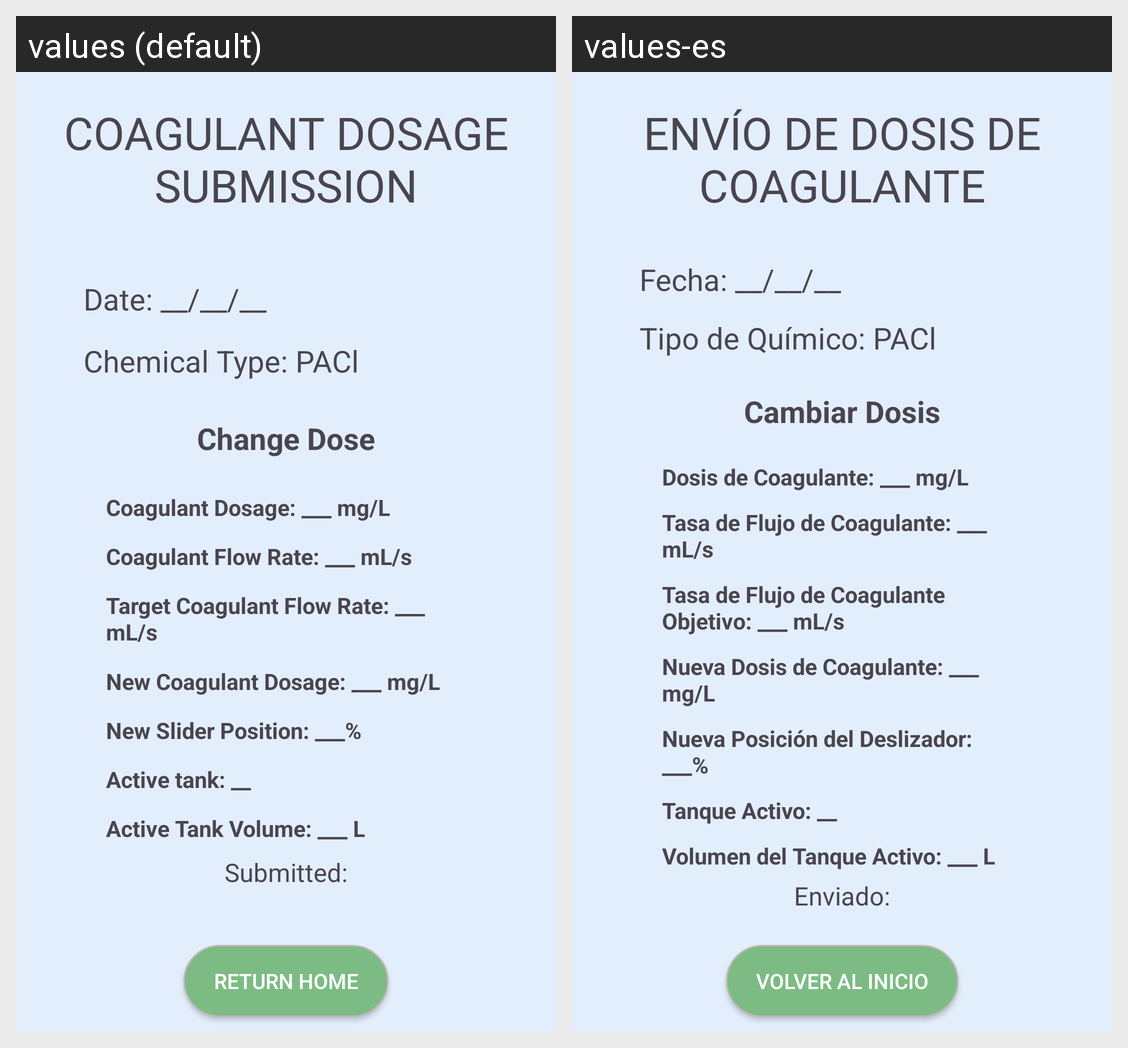

Translations of the strings shown on this Android screen, per locale in the grid:
Android screen res/layout/fragment_coag_change_dose_view_entry.xml rendered under 2 locales, left to right: values (default), values-es. Device: Nexus 5 (rendered at 1080×1920; each locale shown at half size, 540×960, under a caption strip naming it); theme Theme.AguaDatosApp.
Strings drawn on this screen, with the default value and each locale's value (text and hints the layout hard-codes, and strings that could not be matched under every locale, appear in the picture but are not listed):

coagulant_dosage_submission
  values: COAGULANT DOSAGE SUBMISSION
  values-es: ENVÍO DE DOSIS DE COAGULANTE

date_default
  values: Date: __/__/__
  values-es: Fecha: __/__/__

chemical_type_pac
  values: Chemical Type: PACl
  values-es: Tipo de Químico: PACl

change_dose
  values: Change Dose
  values-es: Cambiar Dosis

coagulant_dosage_mg_l
  values: Coagulant Dosage: ___ mg/L
  values-es: Dosis de Coagulante: ___ mg/L

coagulant_flow_rate_ml_s
  values: Coagulant Flow Rate: ___ mL/s
  values-es: Tasa de Flujo de Coagulante: ___ mL/s

target_coagulant_flow_rate_ml_s
  values: Target Coagulant Flow Rate: ___ mL/s
  values-es: Tasa de Flujo de Coagulante Objetivo: ___ mL/s

new_coagulant_dosage_mg_l
  values: New Coagulant Dosage: ___ mg/L
  values-es: Nueva Dosis de Coagulante: ___ mg/L

new_slider_position_
  values: New Slider Position: ___%
  values-es: Nueva Posición del Deslizador: ___%

active_tank_
  values: Active tank: __
  values-es: Tanque Activo: __

active_tank_volume_l
  values: Active Tank Volume: ___ L
  values-es: Volumen del Tanque Activo: ___ L

submitted
  values: Submitted:
  values-es: Enviado:

return_home
  values: Return Home
  values-es: Volver al Inicio
